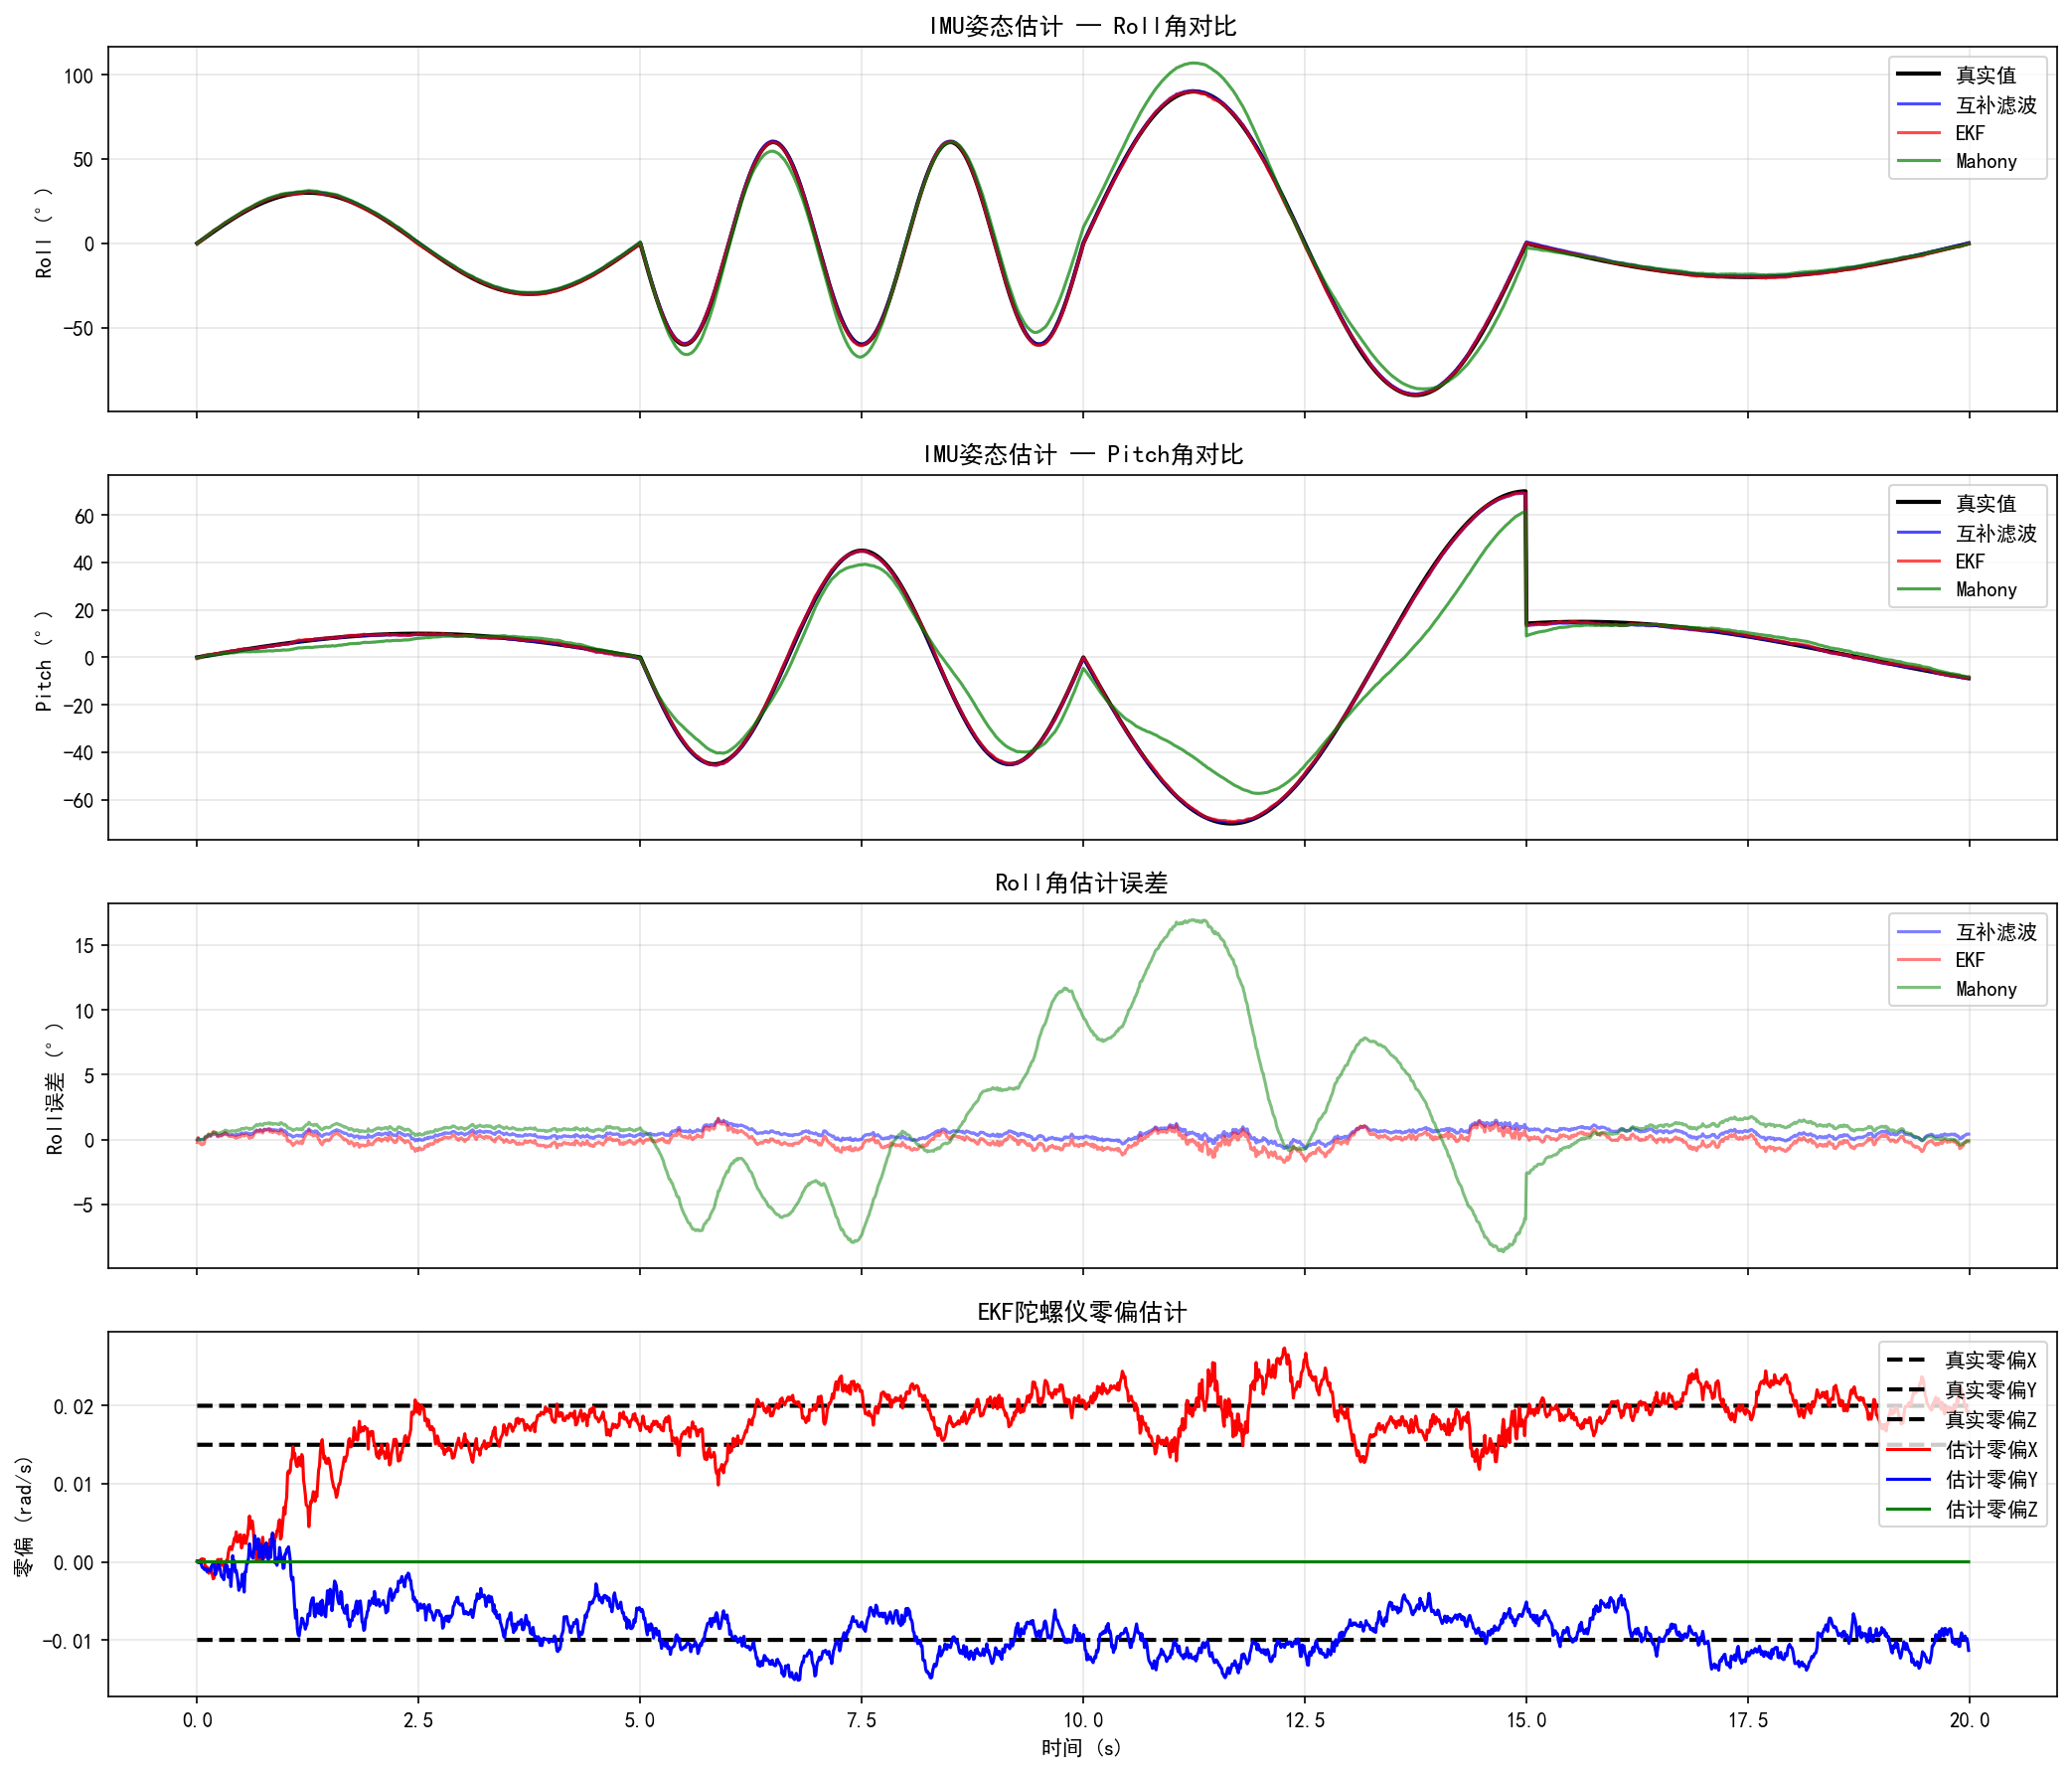

The script that saved this image:
# -*- coding: utf-8 -*-
"""
IMU姿态估计仿真 — 互补滤波 + 扩展卡尔曼 + Mahony + 对比分析

仿真内容：
  1. 互补滤波（一阶）：简单高效
  2. 扩展卡尔曼滤波（EKF）：最优估计
  3. Mahony互补滤波：四元数实现，适合嵌入式
  4. 三者对比分析

依赖：numpy, matplotlib
"""

import os
import numpy as np
import matplotlib
matplotlib.use('Agg')
import matplotlib.pyplot as plt

# ============================================================
# 全局设置
# ============================================================


def main():
    plt.rcParams['font.sans-serif'] = ['SimHei', 'Microsoft YaHei', 'DejaVu Sans']
    plt.rcParams['axes.unicode_minus'] = False

    np.random.seed(0)

    # ============================================================
    # 1. 仿真参数
    # ============================================================
    dt = 0.01              # 采样周期 10ms
    T_total = 20.0         # 总仿真时间
    N = int(T_total / dt)
    t = np.arange(N) * dt

    # 传感器噪声参数
    gyro_noise = 0.01      # 陀螺仪噪声 (rad/s)
    gyro_bias_true = np.array([0.02, -0.01, 0.015])  # 真实零偏
    accel_noise = 0.5      # 加速度计噪声 (m/s²)

    # ============================================================
    # 2. 生成真实姿态轨迹
    # ============================================================
    # 模拟飞行器翻转运动
    roll_true = np.zeros(N)
    pitch_true = np.zeros(N)
    yaw_true = np.zeros(N)

    for i in range(N):
        if t[i] < 5:
            # 缓慢滚转
            roll_true[i] = 30 * np.sin(2 * np.pi * 0.2 * t[i]) * np.pi / 180
            pitch_true[i] = 10 * np.sin(2 * np.pi * 0.1 * t[i]) * np.pi / 180
        elif t[i] < 10:
            # 快速机动
            roll_true[i] = 60 * np.sin(2 * np.pi * 0.5 * t[i]) * np.pi / 180
            pitch_true[i] = 45 * np.sin(2 * np.pi * 0.3 * t[i]) * np.pi / 180
        elif t[i] < 15:
            # 大角度翻转
            roll_true[i] = 90 * np.sin(2 * np.pi * 0.2 * t[i]) * np.pi / 180
            pitch_true[i] = 70 * np.sin(2 * np.pi * 0.15 * t[i]) * np.pi / 180
        else:
            # 恢复平稳
            roll_true[i] = 20 * np.sin(2 * np.pi * 0.1 * t[i]) * np.pi / 180
            pitch_true[i] = 15 * np.sin(2 * np.pi * 0.08 * t[i]) * np.pi / 180
        yaw_true[i] = 45 * np.sin(2 * np.pi * 0.05 * t[i]) * np.pi / 180

    # 真实角速度（数值微分）
    omega_true = np.zeros((N, 3))
    omega_true[1:, 0] = np.diff(roll_true) / dt
    omega_true[1:, 1] = np.diff(pitch_true) / dt
    omega_true[1:, 2] = np.diff(yaw_true) / dt

    # 真实重力分量
    g = 9.81
    accel_true = np.zeros((N, 3))
    for i in range(N):
        cr, sr = np.cos(roll_true[i]), np.sin(roll_true[i])
        cp, sp = np.cos(pitch_true[i]), np.sin(pitch_true[i])
        accel_true[i, 0] = -g * sp
        accel_true[i, 1] = g * sr * cp
        accel_true[i, 2] = g * cr * cp

    # ============================================================
    # 3. 生成传感器数据
    # ============================================================
    # 陀螺仪 = 真实角速度 + 零偏 + 噪声
    gyro_data = omega_true + gyro_bias_true + np.random.randn(N, 3) * gyro_noise

    # 加速度计 = 真实加速度 + 噪声
    accel_data = accel_true + np.random.randn(N, 3) * accel_noise

    # ============================================================
    # 4. 互补滤波
    # ============================================================
    print("互补滤波...")
    alpha = 0.98  # 陀螺仪权重
    roll_comp = np.zeros(N)
    pitch_comp = np.zeros(N)
    yaw_comp = np.zeros(N)

    for i in range(1, N):
        # 陀螺仪积分
        roll_gyro = roll_comp[i-1] + gyro_data[i, 0] * dt
        pitch_gyro = pitch_comp[i-1] + gyro_data[i, 1] * dt
        yaw_gyro = yaw_comp[i-1] + gyro_data[i, 2] * dt

        # 加速度计解算
        ax, ay, az = accel_data[i]
        roll_acc = np.arctan2(ay, az)
        pitch_acc = np.arctan2(-ax, np.sqrt(ay**2 + az**2))

        # 互补融合
        roll_comp[i] = alpha * roll_gyro + (1 - alpha) * roll_acc
        pitch_comp[i] = alpha * pitch_gyro + (1 - alpha) * pitch_acc
        yaw_comp[i] = yaw_gyro  # 偏航角无参考，纯积分

    # ============================================================
    # 5. 扩展卡尔曼滤波 (EKF)
    # ============================================================
    print("EKF滤波...")
    # 状态：[roll, pitch, yaw, bias_x, bias_y, bias_z]
    x_ekf = np.zeros(6)
    P_ekf = np.eye(6) * 0.1
    Q_ekf = np.diag([0.001, 0.001, 0.001, 0.0001, 0.0001, 0.0001])
    R_ekf = np.diag([1.0, 1.0, 1.0])  # 加速度计测量噪声

    roll_ekf = np.zeros(N)
    pitch_ekf = np.zeros(N)
    yaw_ekf = np.zeros(N)

    for i in range(N):
        # 预测：角速度积分
        gyro_corrected = gyro_data[i] - x_ekf[3:6]
        x_ekf[0] += gyro_corrected[0] * dt
        x_ekf[1] += gyro_corrected[1] * dt
        x_ekf[2] += gyro_corrected[2] * dt

        # 雅可比矩阵
        F = np.eye(6)
        F[0, 3] = -dt
        F[1, 4] = -dt
        F[2, 5] = -dt

        P_ekf = F @ P_ekf @ F.T + Q_ekf

        # 加速度计更新（仅roll和pitch）
        ax, ay, az = accel_data[i]
        roll_meas = np.arctan2(ay, az)
        pitch_meas = np.arctan2(-ax, np.sqrt(ay**2 + az**2))
        z = np.array([roll_meas, pitch_meas, x_ekf[2]])  # yaw无观测

        H = np.eye(3, 6)
        H[2, :] = 0
        H[2, 2] = 1

        y = z - H @ x_ekf
        S = H @ P_ekf @ H.T + R_ekf
        K = P_ekf @ H.T @ np.linalg.inv(S)
        x_ekf = x_ekf + K @ y
        P_ekf = (np.eye(6) - K @ H) @ P_ekf

        roll_ekf[i] = x_ekf[0]
        pitch_ekf[i] = x_ekf[1]
        yaw_ekf[i] = x_ekf[2]

    # ============================================================
    # 6. Mahony互补滤波（四元数）
    # ============================================================
    print("Mahony滤波...")
    Kp_mahony = 2.0
    Ki_mahony = 0.01
    q = np.array([1.0, 0.0, 0.0, 0.0])  # 四元数
    e_int = np.zeros(3)  # 积分误差

    roll_mahony = np.zeros(N)
    pitch_mahony = np.zeros(N)
    yaw_mahony = np.zeros(N)

    def quat_to_euler(q):
        """四元数转欧拉角"""
        w, x, y, z = q
        roll = np.arctan2(2*(w*x + y*z), 1 - 2*(x*x + y*y))
        pitch = np.arcsin(np.clip(2*(w*y - z*x), -1, 1))
        yaw = np.arctan2(2*(w*z + x*y), 1 - 2*(z*z + y*y))
        return roll, pitch, yaw

    def quat_mult(q1, q2):
        """四元数乘法"""
        w1, x1, y1, z1 = q1
        w2, x2, y2, z2 = q2
        return np.array([
            w1*w2 - x1*x2 - y1*y2 - z1*z2,
            w1*x2 + x1*w2 + y1*z2 - z1*y2,
            w1*y2 - x1*z2 + y1*w2 + z1*x2,
            w1*z2 + x1*y2 - y1*x2 + z1*w2
        ])

    for i in range(N):
        ax, ay, az = accel_data[i]
        a_norm = np.sqrt(ax**2 + ay**2 + az**2)
        if a_norm > 0:
            ax, ay, az = ax/a_norm, ay/a_norm, az/a_norm

        # 重力方向（从四元数计算）
        w, qx, qy, qz = q
        vx = 2*(qx*qz - w*qy)
        vy = 2*(w*qx + qy*qz)
        vz = 1 - 2*(qx**2 + qy**2)

        # 误差（叉积）
        e = np.array([ay*vz - az*vy, az*vx - ax*vz, ax*vy - ay*vx])
        e_int += e * Ki_mahony * dt

        # 角速度修正
        gyro_m = gyro_data[i] + Kp_mahony * e + e_int

        # 四元数更新
        omega_q = np.array([0, gyro_m[0], gyro_m[1], gyro_m[2]])
        q_dot = 0.5 * quat_mult(q, omega_q)
        q = q + q_dot * dt
        q = q / np.linalg.norm(q)  # 归一化

        roll_mahony[i], pitch_mahony[i], yaw_mahony[i] = quat_to_euler(q)

    # ============================================================
    # 7. 误差分析
    # ============================================================
    rmse_comp = np.sqrt(np.mean((roll_comp - roll_true)**2 + (pitch_comp - pitch_true)**2))
    rmse_ekf = np.sqrt(np.mean((roll_ekf - roll_true)**2 + (pitch_ekf - pitch_true)**2))
    rmse_mahony = np.sqrt(np.mean((roll_mahony - roll_true)**2 + (pitch_mahony - pitch_true)**2))

    print(f"互补滤波 RMSE: {np.degrees(rmse_comp):.3f}°")
    print(f"EKF RMSE: {np.degrees(rmse_ekf):.3f}°")
    print(f"Mahony RMSE: {np.degrees(rmse_mahony):.3f}°")

    # ============================================================
    # 8. 绘图
    # ============================================================
    fig, axes = plt.subplots(4, 1, figsize=(14, 12), sharex=True)

    # Roll对比
    ax1 = axes[0]
    ax1.plot(t, np.degrees(roll_true), 'k-', linewidth=2, label='真实值')
    ax1.plot(t, np.degrees(roll_comp), 'b-', alpha=0.7, label='互补滤波')
    ax1.plot(t, np.degrees(roll_ekf), 'r-', alpha=0.7, label='EKF')
    ax1.plot(t, np.degrees(roll_mahony), 'g-', alpha=0.7, label='Mahony')
    ax1.set_ylabel('Roll (°)')
    ax1.set_title('IMU姿态估计 — Roll角对比')
    ax1.legend(loc='upper right')
    ax1.grid(True, alpha=0.3)

    # Pitch对比
    ax2 = axes[1]
    ax2.plot(t, np.degrees(pitch_true), 'k-', linewidth=2, label='真实值')
    ax2.plot(t, np.degrees(pitch_comp), 'b-', alpha=0.7, label='互补滤波')
    ax2.plot(t, np.degrees(pitch_ekf), 'r-', alpha=0.7, label='EKF')
    ax2.plot(t, np.degrees(pitch_mahony), 'g-', alpha=0.7, label='Mahony')
    ax2.set_ylabel('Pitch (°)')
    ax2.set_title('IMU姿态估计 — Pitch角对比')
    ax2.legend(loc='upper right')
    ax2.grid(True, alpha=0.3)

    # 误差对比
    ax3 = axes[2]
    ax3.plot(t, np.degrees(roll_comp - roll_true), 'b-', alpha=0.5, label='互补滤波')
    ax3.plot(t, np.degrees(roll_ekf - roll_true), 'r-', alpha=0.5, label='EKF')
    ax3.plot(t, np.degrees(roll_mahony - roll_true), 'g-', alpha=0.5, label='Mahony')
    ax3.set_ylabel('Roll误差 (°)')
    ax3.set_title('Roll角估计误差')
    ax3.legend(loc='upper right')
    ax3.grid(True, alpha=0.3)

    # EKF零偏估计
    ax4 = axes[3]
    ax4.plot(t, gyro_bias_true[0] * np.ones(N), 'k--', linewidth=2, label='真实零偏X')
    ax4.plot(t, gyro_bias_true[1] * np.ones(N), 'k--', linewidth=2, label='真实零偏Y')
    ax4.plot(t, gyro_bias_true[2] * np.ones(N), 'k--', linewidth=2, label='真实零偏Z')
    ax4.plot(t, roll_ekf * 0, 'r-', alpha=0)  # placeholder
    # EKF估计的零偏在状态中
    bias_est = np.zeros((N, 3))
    x_tmp = np.zeros(6)
    P_tmp = np.eye(6) * 0.1
    for i in range(N):
        gc = gyro_data[i] - x_tmp[3:6]
        x_tmp[0] += gc[0]*dt; x_tmp[1] += gc[1]*dt; x_tmp[2] += gc[2]*dt
        F = np.eye(6); F[0,3]=-dt; F[1,4]=-dt; F[2,5]=-dt
        P_tmp = F@P_tmp@F.T + Q_ekf
        ax_, ay_, az_ = accel_data[i]
        rm = np.arctan2(ay_, az_); pm = np.arctan2(-ax_, np.sqrt(ay_**2+az_**2))
        z = np.array([rm, pm, x_tmp[2]])
        H = np.eye(3,6); H[2,:]=0; H[2,2]=1
        y = z - H@x_tmp; S = H@P_tmp@H.T + R_ekf; K = P_tmp@H.T@np.linalg.inv(S)
        x_tmp = x_tmp + K@y; P_tmp = (np.eye(6)-K@H)@P_tmp
        bias_est[i] = x_tmp[3:6]

    ax4.plot(t, bias_est[:, 0], 'r-', label='估计零偏X')
    ax4.plot(t, bias_est[:, 1], 'b-', label='估计零偏Y')
    ax4.plot(t, bias_est[:, 2], 'g-', label='估计零偏Z')
    ax4.set_xlabel('时间 (s)')
    ax4.set_ylabel('零偏 (rad/s)')
    ax4.set_title('EKF陀螺仪零偏估计')
    ax4.legend(loc='upper right')
    ax4.grid(True, alpha=0.3)

    plt.tight_layout()
    plt.savefig(os.path.join(os.path.dirname(os.path.abspath(__file__)), 'imu_attitude_estimation.png'), dpi=150, bbox_inches='tight')
    print("图表已保存: imu_attitude_estimation.png")
    plt.close('all')

    print("\n=== IMU姿态估计仿真完成 ===")



if __name__ == '__main__':
    main()
